Run: headless pygame with SDL's dummy video driver; simulated clock (each Clock.tick advances the game by its frame time, no real sleeping); random seed 0; keys injected as events and as key.get_pressed() state; no mouse input.
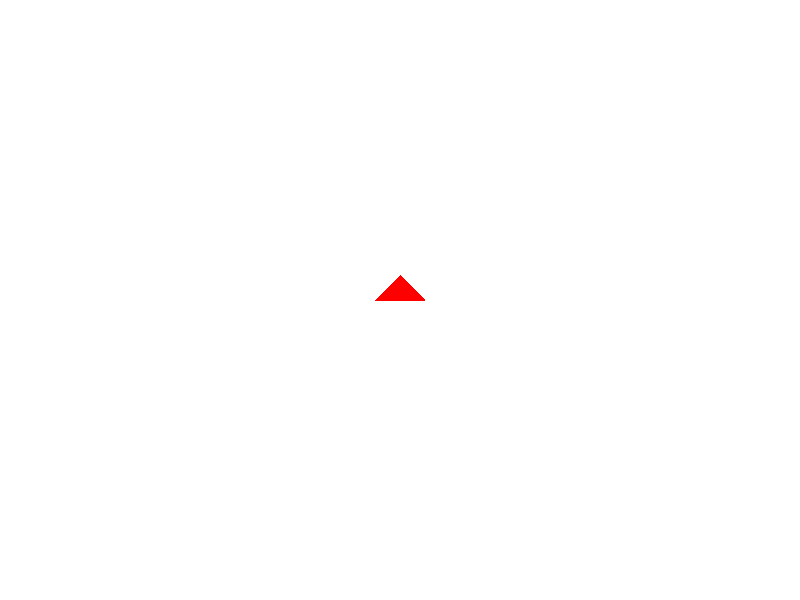
Frame 1 of 4 · flips 1–60 · no input
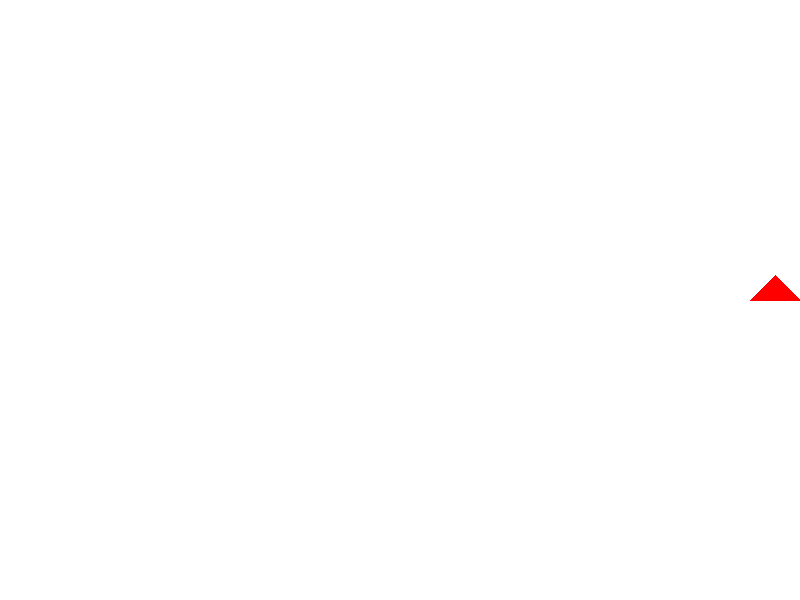
Frame 2 of 4 · flips 61–180 · tapped SPACE, RETURN · held RIGHT (→), D
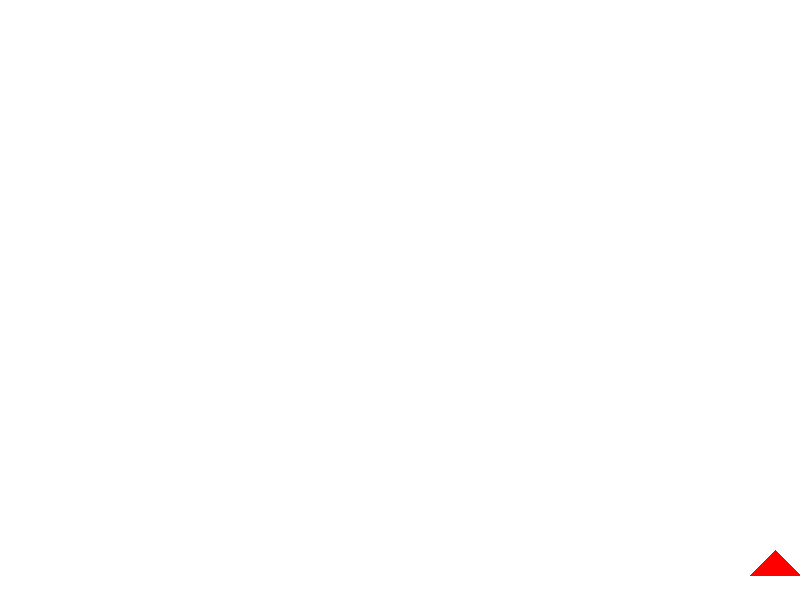
Frame 3 of 4 · flips 181–300 · held DOWN (↓), S
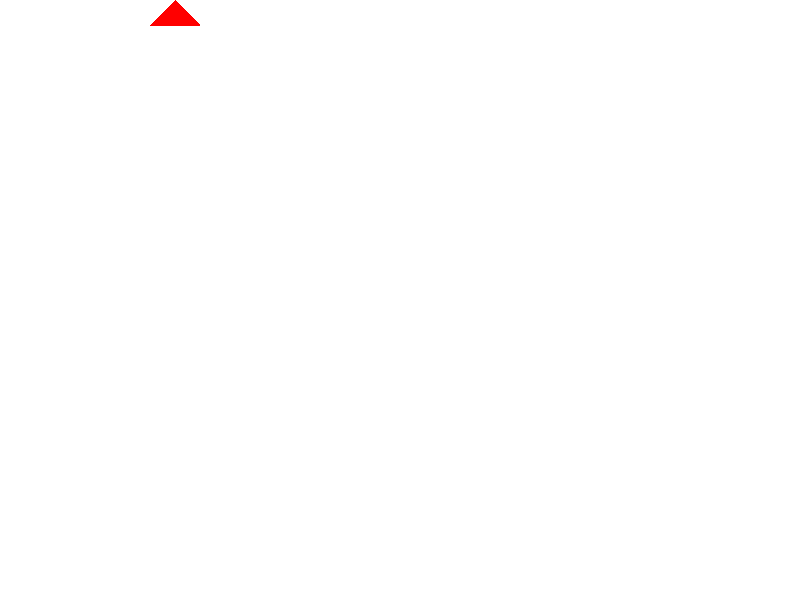
Frame 4 of 4 · flips 301–420 · held LEFT (←), A, UP (↑), W

The pygame program that drew these frames:

import pygame
import sys
import random

# Initialize Pygame
pygame.init()

# Constants
WIDTH, HEIGHT = 800, 600
FPS = 60
WHITE = (255, 255, 255)
SHIP_SPEED = 5

# Create the game window
screen = pygame.display.set_mode((WIDTH, HEIGHT))
pygame.display.set_caption("Galactic Groove Runner")

# Load spaceship image
ship_image = pygame.Surface((50, 50), pygame.SRCALPHA)
pygame.draw.polygon(ship_image, (255, 0, 0), [(0, 25), (50, 25), (25, 0)])
ship_rect = ship_image.get_rect(center=(WIDTH // 2, HEIGHT // 2))

# Clock for controlling the frame rate
clock = pygame.time.Clock()

# Game loop
running = True
while running:
    for event in pygame.event.get():
        if event.type == pygame.QUIT:
            running = False

    keys = pygame.key.get_pressed()
    if keys[pygame.K_LEFT] and ship_rect.left > 0:
        ship_rect.x -= SHIP_SPEED
    if keys[pygame.K_RIGHT] and ship_rect.right < WIDTH:
        ship_rect.x += SHIP_SPEED
    if keys[pygame.K_UP] and ship_rect.top > 0:
        ship_rect.y -= SHIP_SPEED
    if keys[pygame.K_DOWN] and ship_rect.bottom < HEIGHT:
        ship_rect.y += SHIP_SPEED

    # Update the display
    screen.fill(WHITE)
    screen.blit(ship_image, ship_rect)

    pygame.display.flip()

    # Cap the frame rate
    clock.tick(FPS)

# Quit Pygame
pygame.quit()
sys.exit()
